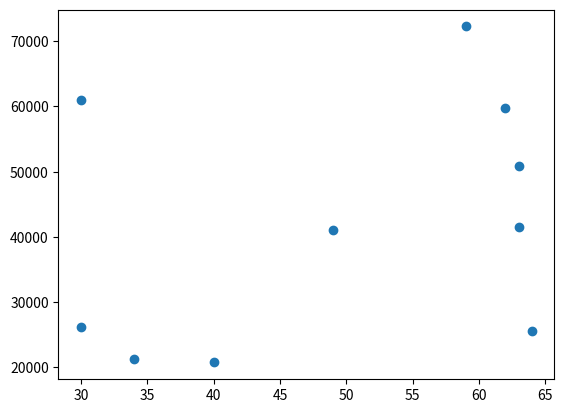

Write the Python code that produced this figure.
#Lab8.7 - scatter

import numpy as np
import matplotlib.pyplot as plt

start_num = 20000
end_num = 80000
count_num = 10

age_low = 21
age_high = 65
age_count = count_num

#use 'normal' below for a normal distribution - for totally random use 'randint'
salaries=np.random.randint(start_num,end_num,count_num)

ages = np.random.randint(age_low, age_high, count_num)

plt.scatter(ages, salaries)
plt.show()